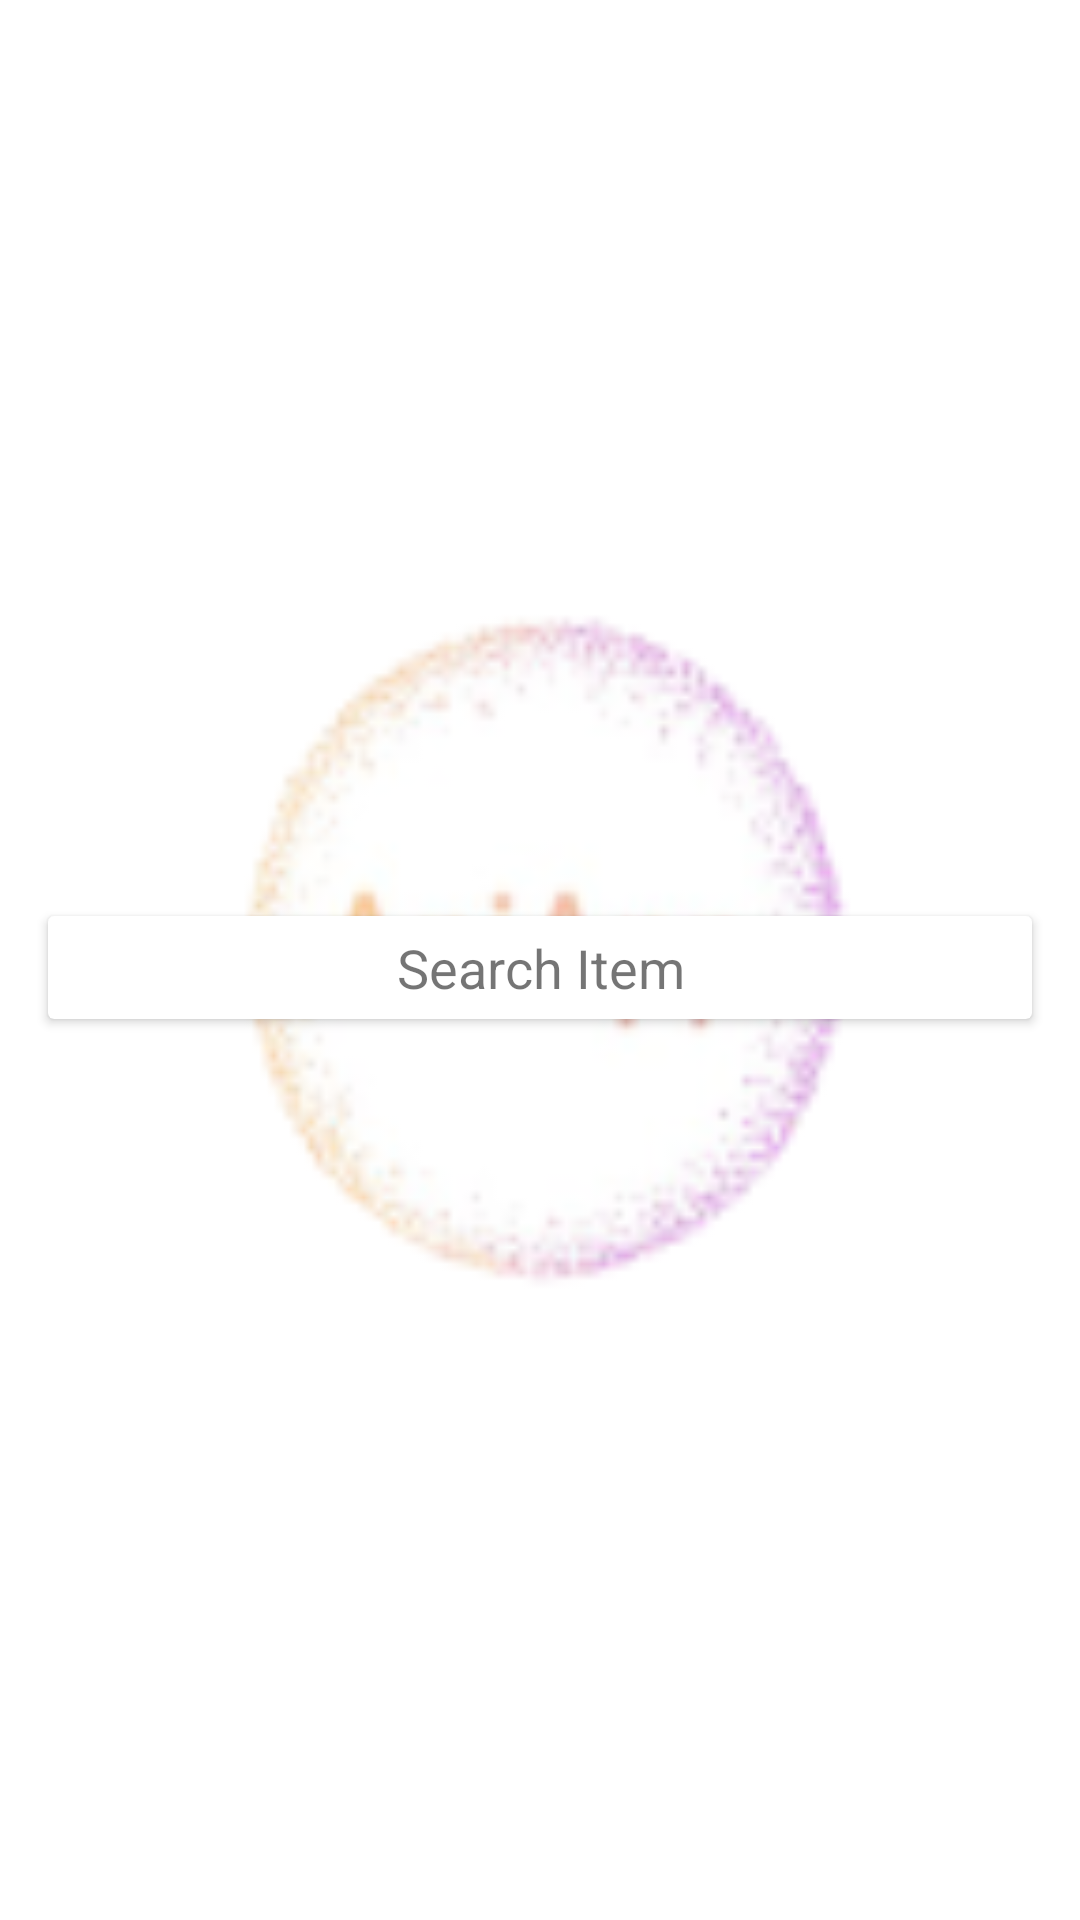

The Android layout XML behind this screen, and the referenced resources:
<!-- AndroidManifest.xml: application theme splashScreenTheme -->
<!-- res/layout/search_item.xml -->
<?xml version="1.0" encoding="utf-8"?>
<androidx.constraintlayout.widget.ConstraintLayout xmlns:android="http://schemas.android.com/apk/res/android"
    xmlns:app="http://schemas.android.com/apk/res-auto"
    android:id="@+id/searchItemLayout"
    android:layout_width="match_parent"
    android:layout_height="wrap_content">

    <androidx.cardview.widget.CardView
        android:layout_width="0dp"
        android:layout_height="wrap_content"
        android:layout_marginStart="16dp"
        android:layout_marginTop="5dp"
        android:layout_marginEnd="16dp"
        app:layout_constraintBottom_toBottomOf="parent"
        app:layout_constraintEnd_toEndOf="parent"
        app:layout_constraintStart_toStartOf="parent"
        app:layout_constraintTop_toTopOf="parent">

        <androidx.constraintlayout.widget.ConstraintLayout
            android:layout_width="match_parent"
            android:layout_height="match_parent"
            android:visibility="visible">

            <TextView
                android:id="@+id/searchId"
                android:layout_width="wrap_content"
                android:layout_height="0dp"
                android:text=""
                android:visibility="gone"
                app:layout_constraintBottom_toBottomOf="parent"
                app:layout_constraintEnd_toStartOf="@+id/txtSearchItem"
                app:layout_constraintStart_toStartOf="parent"
                app:layout_constraintTop_toBottomOf="@+id/txtSearchItem" />

            <TextView
                android:id="@+id/txtSearchItem"
                android:layout_width="match_parent"
                android:layout_height="wrap_content"
                android:padding="5dp"
                android:text="@string/search_item_placeholder"
                android:textAlignment="center"
                android:textSize="18sp"
                app:layout_constraintBottom_toBottomOf="parent"
                app:layout_constraintEnd_toEndOf="parent"
                app:layout_constraintStart_toStartOf="parent"
                app:layout_constraintTop_toTopOf="parent" />
        </androidx.constraintlayout.widget.ConstraintLayout>

    </androidx.cardview.widget.CardView>
</androidx.constraintlayout.widget.ConstraintLayout>
<!-- resources referenced by this layout -->
<resources>
  <string name="search_item_placeholder">Search Item</string>
  <style name="splashScreenTheme" parent="Theme.MaterialComponents.Light.NoActionBar">
          <item name="android:windowBackground">@drawable/splash_image</item>
          <item name="android:statusBarColor">@color/white</item>
      </style>
  <!-- drawable splash_image (drawable) -->
  <?xml version="1.0" encoding="utf-8"?>
  <layer-list xmlns:android="http://schemas.android.com/apk/res/android">
      <item android:drawable="@color/white"/>
      <item android:drawable="@mipmap/ic_logo"/>
  </layer-list>
  <!-- not gathered from this repository: default colours our renderer supplied (Android Studio template values) -->
  <color name="white">#FFFFFFFF</color>
</resources>
